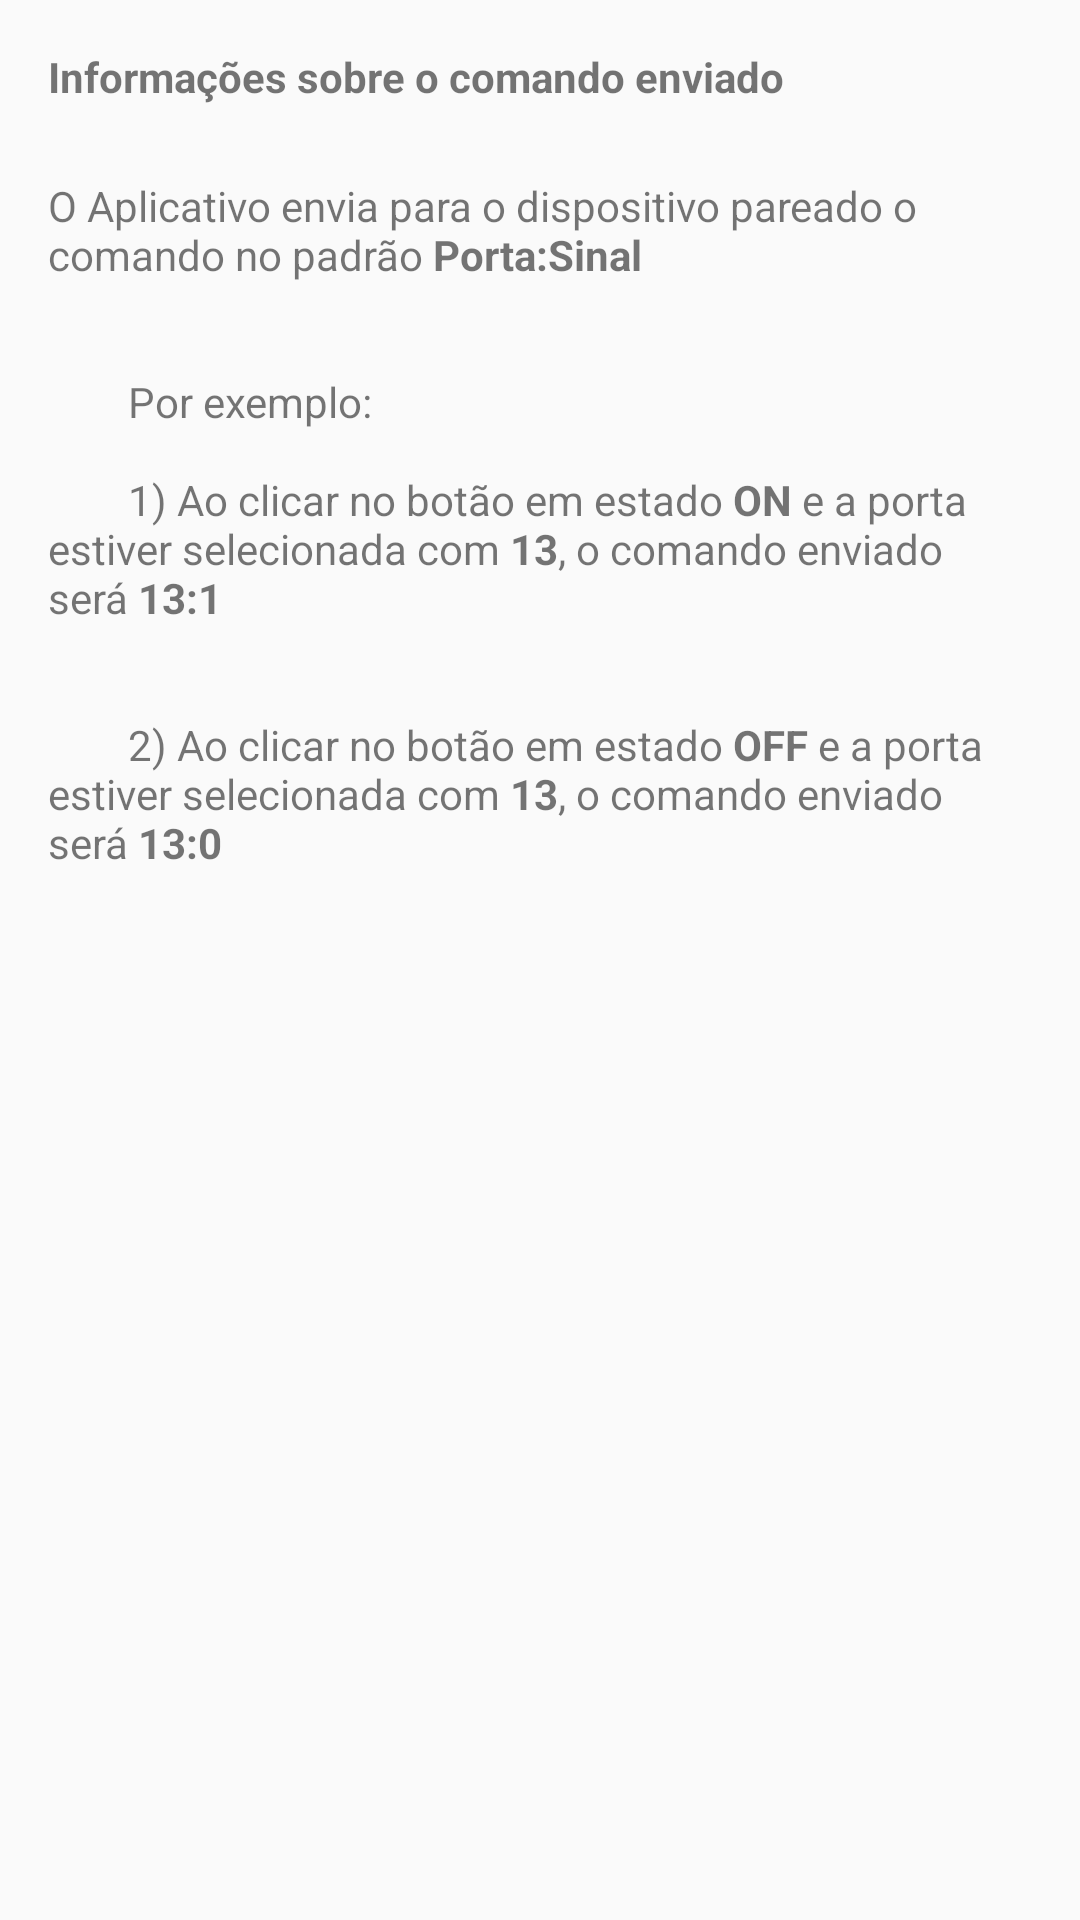

Layout XML and referenced resources for this Android screen:
<!-- AndroidManifest.xml: application theme Theme.BluetoothCommands -->
<!-- res/layout/alert_dialog_information_on_off.xml -->
<?xml version="1.0" encoding="utf-8"?>
<androidx.constraintlayout.widget.ConstraintLayout xmlns:android="http://schemas.android.com/apk/res/android"
    xmlns:app="http://schemas.android.com/apk/res-auto"
    android:layout_width="match_parent"
    android:layout_height="match_parent">

    <TextView
        android:id="@+id/textViewMessageAppPlus"
        android:layout_width="0dp"
        android:layout_height="wrap_content"
        android:layout_marginStart="16dp"
        android:layout_marginTop="16dp"
        android:layout_marginEnd="16dp"
        android:text="@string/title_information_command"
        android:textStyle="bold"
        app:layout_constraintEnd_toEndOf="parent"
        app:layout_constraintStart_toStartOf="parent"
        app:layout_constraintTop_toTopOf="parent" />

    <TextView
        android:id="@+id/textViewInformation"
        android:layout_width="0dp"
        android:layout_height="wrap_content"
        android:layout_marginStart="16dp"
        android:layout_marginTop="24dp"
        android:layout_marginEnd="16dp"
        android:text="@string/text_information_command"
        app:layout_constraintEnd_toEndOf="parent"
        app:layout_constraintStart_toStartOf="parent"
        app:layout_constraintTop_toBottomOf="@+id/textViewMessageAppPlus" />

</androidx.constraintlayout.widget.ConstraintLayout>
<!-- resources referenced by this layout -->
<resources>
  <string name="text_information_command">
          O Aplicativo envia para o dispositivo pareado o comando no padrão <b>"Porta:Sinal</b>\n\n
          Por exemplo:\n
          1) Ao clicar no botão em estado <b>ON</b> e a porta estiver selecionada com <b>13</b>, o comando enviado será <b>13:1</b>\n\n
          2) Ao clicar no botão em estado <b>OFF</b> e a porta estiver selecionada com <b>13</b>, o comando enviado será <b>13:0</b>\n\n
      </string>
  <string name="title_information_command" tools:ignore="Typos">Informações sobre o comando enviado</string>
  <style name="Theme.BluetoothCommands" parent="Theme.AppCompat.Light.NoActionBar">
  
          <item name="windowActionBar">false</item>
          <item name="windowNoTitle">true</item>
  
          
          <item name="colorPrimary">#000000</item>
          <item name="colorPrimaryVariant">#1F2020</item>
          <item name="colorOnPrimary">#ffffff</item>
  
          
          <item name="colorSecondary">#FF03DAC5</item>
          <item name="colorSecondaryVariant">#FF018786</item>
          <item name="colorOnSecondary">#ffffff</item>
  
          
          <item name="android:statusBarColor">?attr/colorPrimaryVariant</item>
          
          <item name="android:actionMenuTextColor">@color/white</item>
  
      </style>
  <color name="white">#FFFFFF</color>
</resources>
